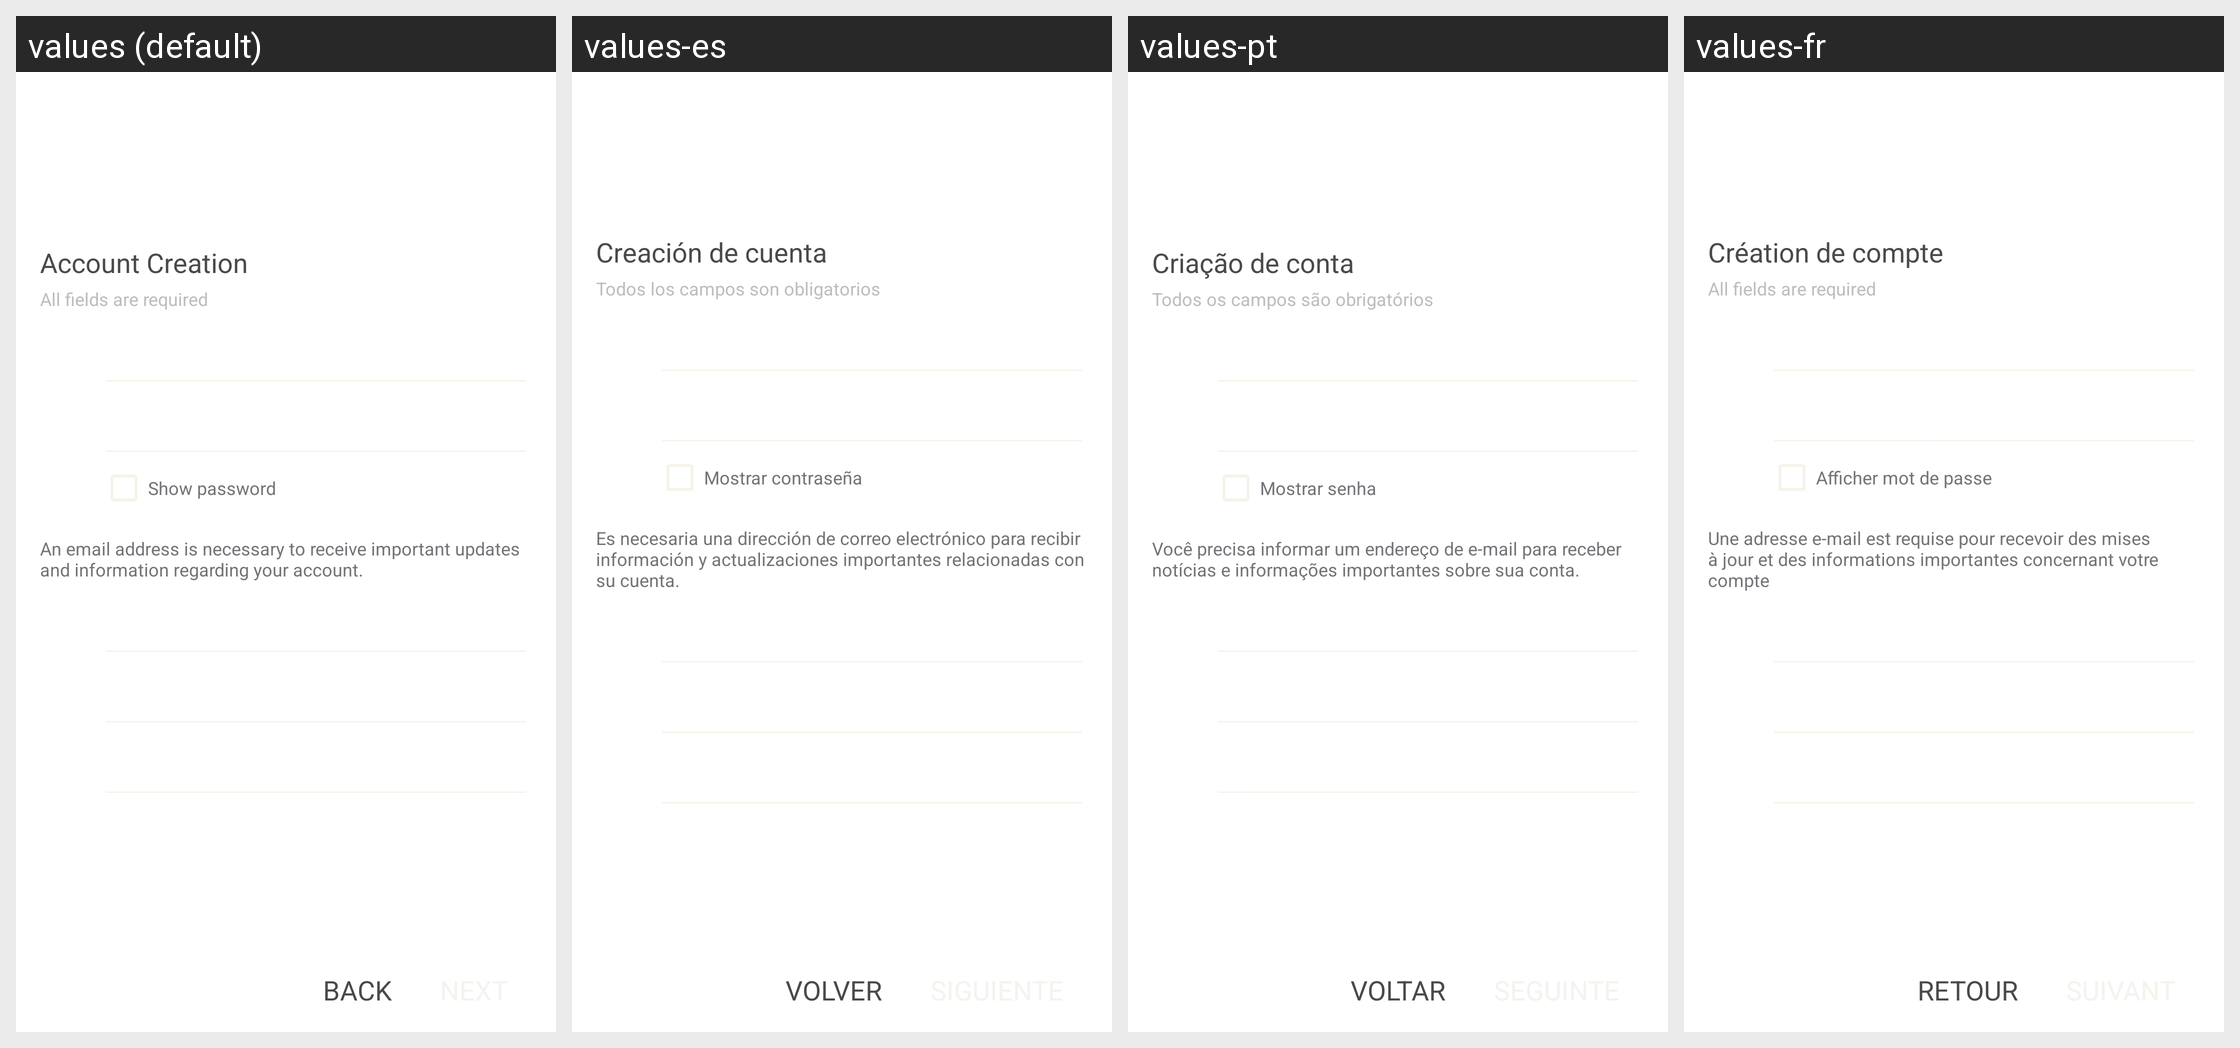

Here is an Android app screen in its default locale and in the app's own translations. Write out the translated-string differences for the strings that appear on this screen.
Android screen res/layout/provisioning_bp_s2.xml rendered under 4 locales, left to right: values (default), values-es, values-pt, values-fr. Device: Nexus 5 (rendered at 1080×1920; each locale shown at half size, 540×960, under a caption strip naming it); theme SilentPhoneTheme.
Other locales in the repository, not shown: values-de, values-en-rUS, values-ja, values-ko, values-nl, values-ru, values-th, values-zh-rCN.
Strings drawn on this screen, with the default value and each locale's value (text and hints the layout hard-codes, and strings that could not be matched under every locale, appear in the picture but are not listed):

provisioning_infoText
  values: Account Creation
  values-es: Creación de cuenta
  values-pt: Criação de conta
  values-fr: Création de compte

provisioning_all_fields_required
  values: All fields are required
  values-es: Todos los campos son obligatorios
  values-pt: Todos os campos são obrigatórios
  values-fr: All fields are required  [not translated; the default value is used]

provisioning_show_pw
  values: Show password
  values-es: Mostrar contraseña
  values-pt: Mostrar senha
  values-fr: Afficher mot de passe

provisioning_bp_email_info
  values: An email address is necessary to receive important updates and information regarding your account.
  values-es: Es necesaria una dirección de correo electrónico para recibir información y actualizaciones importantes relacionadas con su cuenta.
  values-pt: Você precisa informar um endereço de e-mail para receber notícias e informações importantes sobre sua conta.
  values-fr: Une adresse e-mail est requise pour recevoir des mises à jour et des informations importantes concernant votre compte

back
  values: Back
  values-es: Volver
  values-pt: Voltar
  values-fr: Retour
